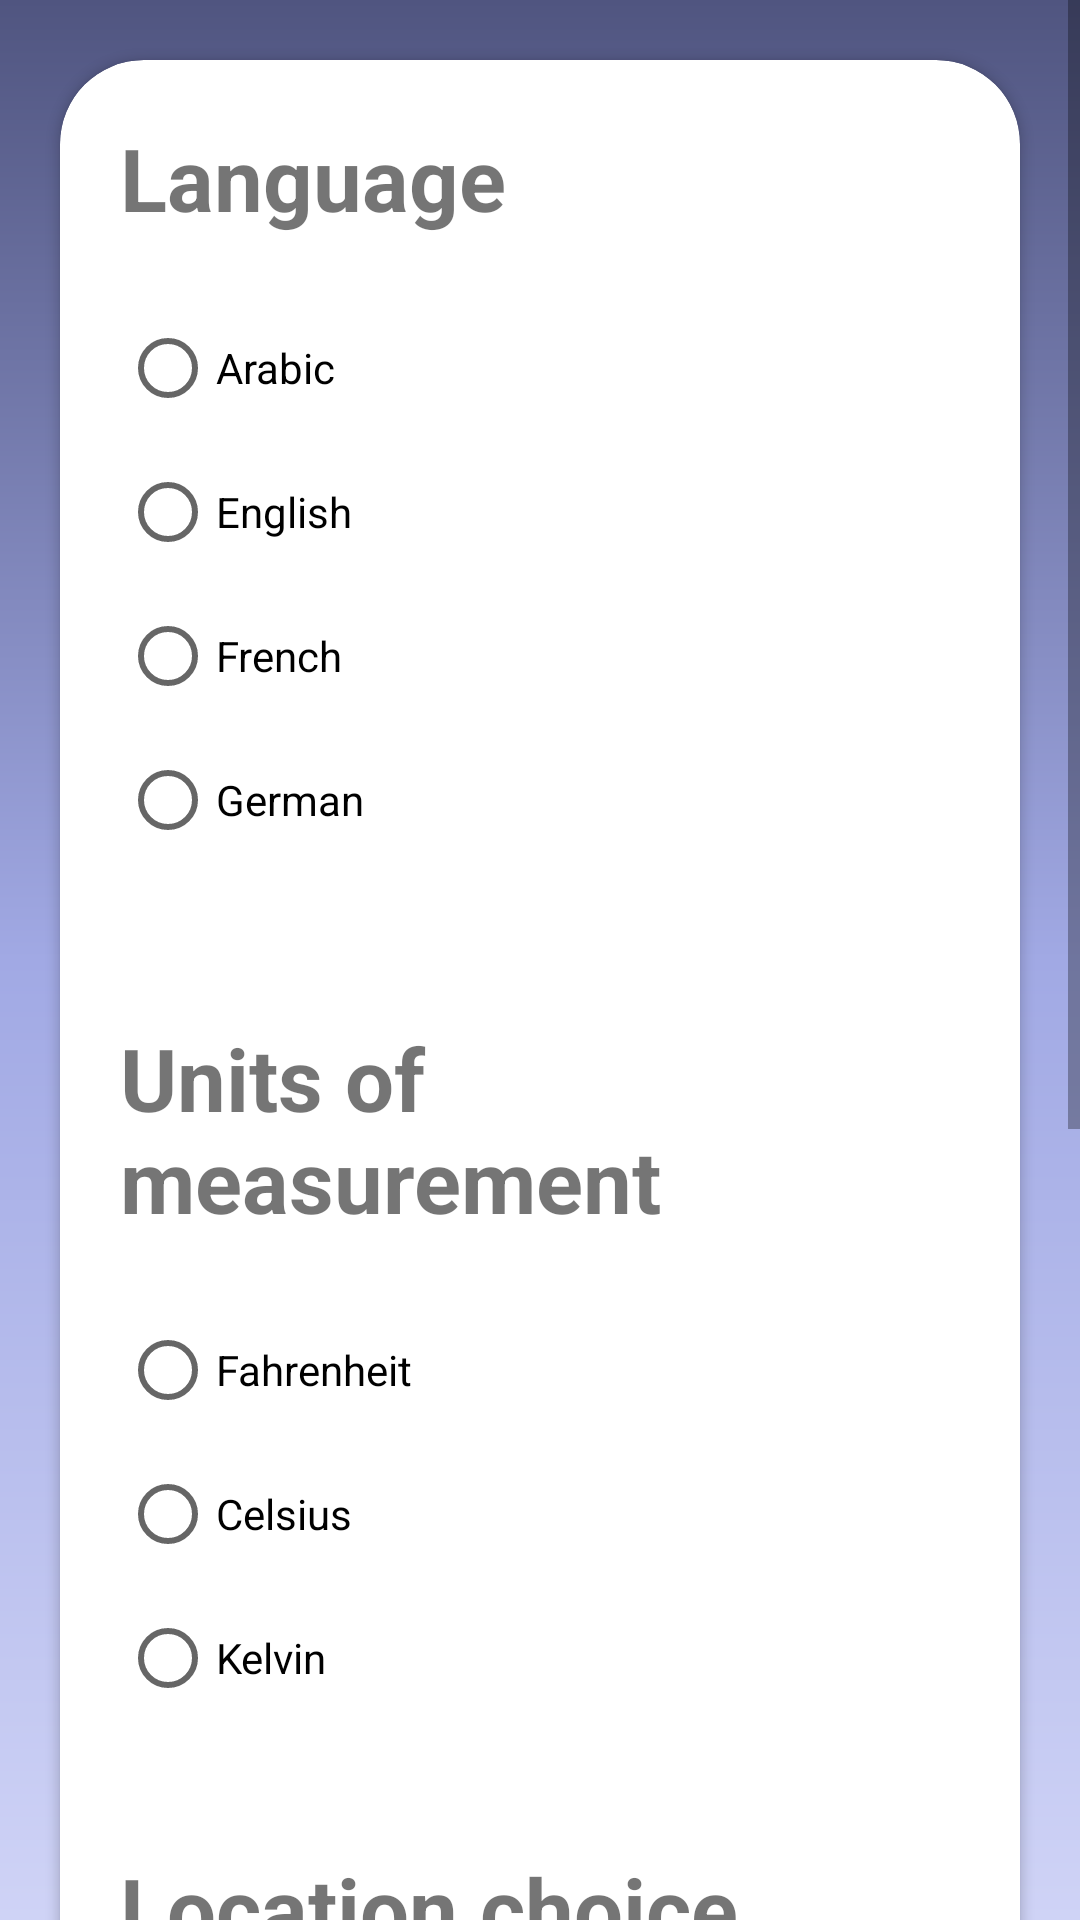

This screen was rendered from an Android layout file. Write that file and the resources it references.
<!-- AndroidManifest.xml: application theme Theme.MyWeather -->
<!-- res/layout/fragment_settings.xml -->
<?xml version="1.0" encoding="utf-8"?>
<androidx.constraintlayout.widget.ConstraintLayout xmlns:android="http://schemas.android.com/apk/res/android"
    xmlns:app="http://schemas.android.com/apk/res-auto"
    xmlns:tools="http://schemas.android.com/tools"
    android:layout_width="match_parent"
    android:layout_height="match_parent"
    android:background="@drawable/main_background"
    tools:context=".ui.settings.SettingsFragment" >

    <ScrollView
        android:layout_width="match_parent"
        android:layout_height="match_parent">

        <LinearLayout
            android:layout_width="match_parent"
            android:layout_height="wrap_content"
            android:orientation="vertical" >

            <androidx.cardview.widget.CardView
                android:layout_width="match_parent"
                android:layout_height="match_parent"
                android:layout_marginStart="20dp"
                android:layout_marginTop="20dp"
                android:layout_marginEnd="20dp"
                android:layout_marginBottom="20dp"
                app:cardBackgroundColor="#FFFFFF"
                app:cardCornerRadius="28dp">

                <androidx.constraintlayout.widget.ConstraintLayout
                    android:layout_width="match_parent"
                    android:layout_height="match_parent">

                    <RadioGroup
                        android:id="@+id/measurment_radioGroup"
                        android:layout_width="match_parent"
                        android:layout_height="wrap_content"
                        android:padding="20dp"
                        app:layout_constraintEnd_toEndOf="parent"
                        app:layout_constraintStart_toStartOf="parent"
                        app:layout_constraintTop_toBottomOf="@+id/animation_radioGroup">

                        <TextView
                            android:id="@+id/textView12"
                            android:layout_width="match_parent"
                            android:layout_height="wrap_content"
                            android:paddingBottom="20dp"
                            android:text="@string/units_of_measurment"
                            android:textSize="29sp"
                            android:textStyle="bold" />

                        <RadioButton
                            android:id="@+id/meterPerSecond_radio_btn"
                            android:layout_width="match_parent"
                            android:layout_height="wrap_content"
                            android:text="Km/Hr" />

                        <RadioButton
                            android:id="@+id/kmPerHour_radio_btn"
                            android:layout_width="match_parent"
                            android:layout_height="wrap_content"
                            android:text="M/S" />

                    </RadioGroup>

                    <RadioGroup
                        android:id="@+id/lang_rg"
                        android:layout_width="match_parent"
                        android:layout_height="300dp"

                        android:padding="20dp"
                        app:layout_constraintEnd_toEndOf="parent"
                        app:layout_constraintStart_toStartOf="parent"
                        app:layout_constraintTop_toTopOf="parent">

                        <TextView
                            android:id="@+id/textView5"
                            android:layout_width="match_parent"
                            android:layout_height="wrap_content"
                            android:paddingBottom="20dp"
                            android:text="@string/language"
                            android:textSize="29sp"
                            android:textStyle="bold" />

                        <RadioButton
                            android:id="@+id/arabic_radio_btn"
                            android:layout_width="match_parent"
                            android:layout_height="wrap_content"
                            android:text="@string/arabic" />

                        <RadioButton
                            android:id="@+id/english_radio_btn"
                            android:layout_width="match_parent"
                            android:layout_height="wrap_content"
                            android:text="@string/english" />

                        <RadioButton
                            android:id="@+id/french_radio_btn"
                            android:layout_width="match_parent"
                            android:layout_height="wrap_content"
                            android:text="@string/french" />

                        <RadioButton
                            android:id="@+id/german_radio_btn"
                            android:layout_width="match_parent"
                            android:layout_height="wrap_content"
                            android:text="@string/german" />
                    </RadioGroup>

                    <RadioGroup
                        android:id="@+id/Units_radioGroup"
                        android:layout_width="match_parent"
                        android:layout_height="wrap_content"
                        android:padding="20dp"
                        app:layout_constraintEnd_toEndOf="parent"
                        app:layout_constraintStart_toStartOf="parent"
                        app:layout_constraintTop_toBottomOf="@+id/lang_rg">

                        <TextView
                            android:id="@+id/textView6"
                            android:layout_width="match_parent"
                            android:layout_height="wrap_content"
                            android:paddingBottom="20dp"
                            android:text="@string/units_of_measurment"
                            android:textSize="29sp"
                            android:textStyle="bold" />

                        <RadioButton
                            android:id="@+id/standard_radio_btn"
                            android:layout_width="match_parent"
                            android:layout_height="wrap_content"
                            android:text="@string/standard" />

                        <RadioButton
                            android:id="@+id/metric_radio_btn"
                            android:layout_width="match_parent"
                            android:layout_height="wrap_content"
                            android:text="@string/metric" />

                        <RadioButton
                            android:id="@+id/imperial_radio_btn"
                            android:layout_width="match_parent"
                            android:layout_height="wrap_content"
                            android:text="@string/imperial" />
                    </RadioGroup>


                    <RadioGroup
                        android:id="@+id/animation_radioGroup"
                        android:layout_width="match_parent"
                        android:layout_height="wrap_content"
                        android:padding="20dp"
                        app:layout_constraintEnd_toEndOf="parent"
                        app:layout_constraintStart_toStartOf="parent"
                        app:layout_constraintTop_toBottomOf="@+id/Units_radioGroup">

                        <TextView
                            android:id="@+id/textView7"
                            android:layout_width="match_parent"
                            android:layout_height="wrap_content"
                            android:paddingBottom="20dp"
                            android:text="@string/animation_view"
                            android:textSize="29sp"
                            android:textStyle="bold" />

                        <RadioButton
                            android:id="@+id/animated_radio_btn"
                            android:layout_width="match_parent"
                            android:layout_height="wrap_content"
                            android:text="@string/animated" />

                        <RadioButton
                            android:id="@+id/non_animated_radio_btn"
                            android:layout_width="match_parent"
                            android:layout_height="wrap_content"
                            android:text="@string/non_animated" />

                    </RadioGroup>

                    <Button
                        android:id="@+id/button"
                        android:layout_width="wrap_content"
                        android:layout_height="wrap_content"
                        android:text="@string/apply"
                        app:layout_constraintEnd_toEndOf="parent"
                        app:layout_constraintStart_toStartOf="parent"
                        app:layout_constraintTop_toBottomOf="@+id/measurment_radioGroup" />
                </androidx.constraintlayout.widget.ConstraintLayout>


            </androidx.cardview.widget.CardView>
        </LinearLayout>
    </ScrollView>

</androidx.constraintlayout.widget.ConstraintLayout>
<!-- resources referenced by this layout -->
<resources>
  <!-- drawable main_background (drawable) -->
  <?xml version="1.0" encoding="utf-8"?>
  <shape xmlns:android="http://schemas.android.com/apk/res/android">
      <gradient android:startColor="#CFD3F6"
          android:centerColor="#A1A9E4"
          android:endColor="#505580"
          android:angle="90"/>
  </shape>
  <string name="animated">Gps</string>
  <string name="animation_view">Location choice</string>
  <string name="apply">Apply</string>
  <string name="arabic">Arabic</string>
  <string name="english">English</string>
  <string name="french">French</string>
  <string name="german">German</string>
  <string name="imperial">Kelvin</string>
  <string name="language">Language</string>
  <string name="metric">Celsius</string>
  <string name="non_animated">Map</string>
  <string name="standard">Fahrenheit</string>
  <string name="units_of_measurment">Units of measurement</string>
  <style name="Theme.MyWeather" parent="Theme.MaterialComponents.Light">
          
          <item name="colorSurface">#FFFFFF</item>
  
          <item name="colorPrimary">@color/lavender</item>
          <item name="colorPrimaryVariant">@color/lavender </item>
          <item name="colorOnPrimary">@color/white</item>
          
          <item name="colorSecondary">@color/quantum_grey</item>
          <item name="colorSecondaryVariant">@color/teal_700</item>
          <item name="colorOnSecondary">@color/black</item>
          
          <item name="android:statusBarColor">?attr/colorPrimaryVariant</item>
          <item name="windowActionBar">true</item>
          <item name="windowNoTitle">true</item>
  
  
  
          
      </style>
  <color name="lavender">#E2C4C4C4</color>
  <color name="white">#FFFFFFFF</color>
  <color name="teal_700">#6AB9CACA</color>
  <color name="black">#FF000000</color>
</resources>
